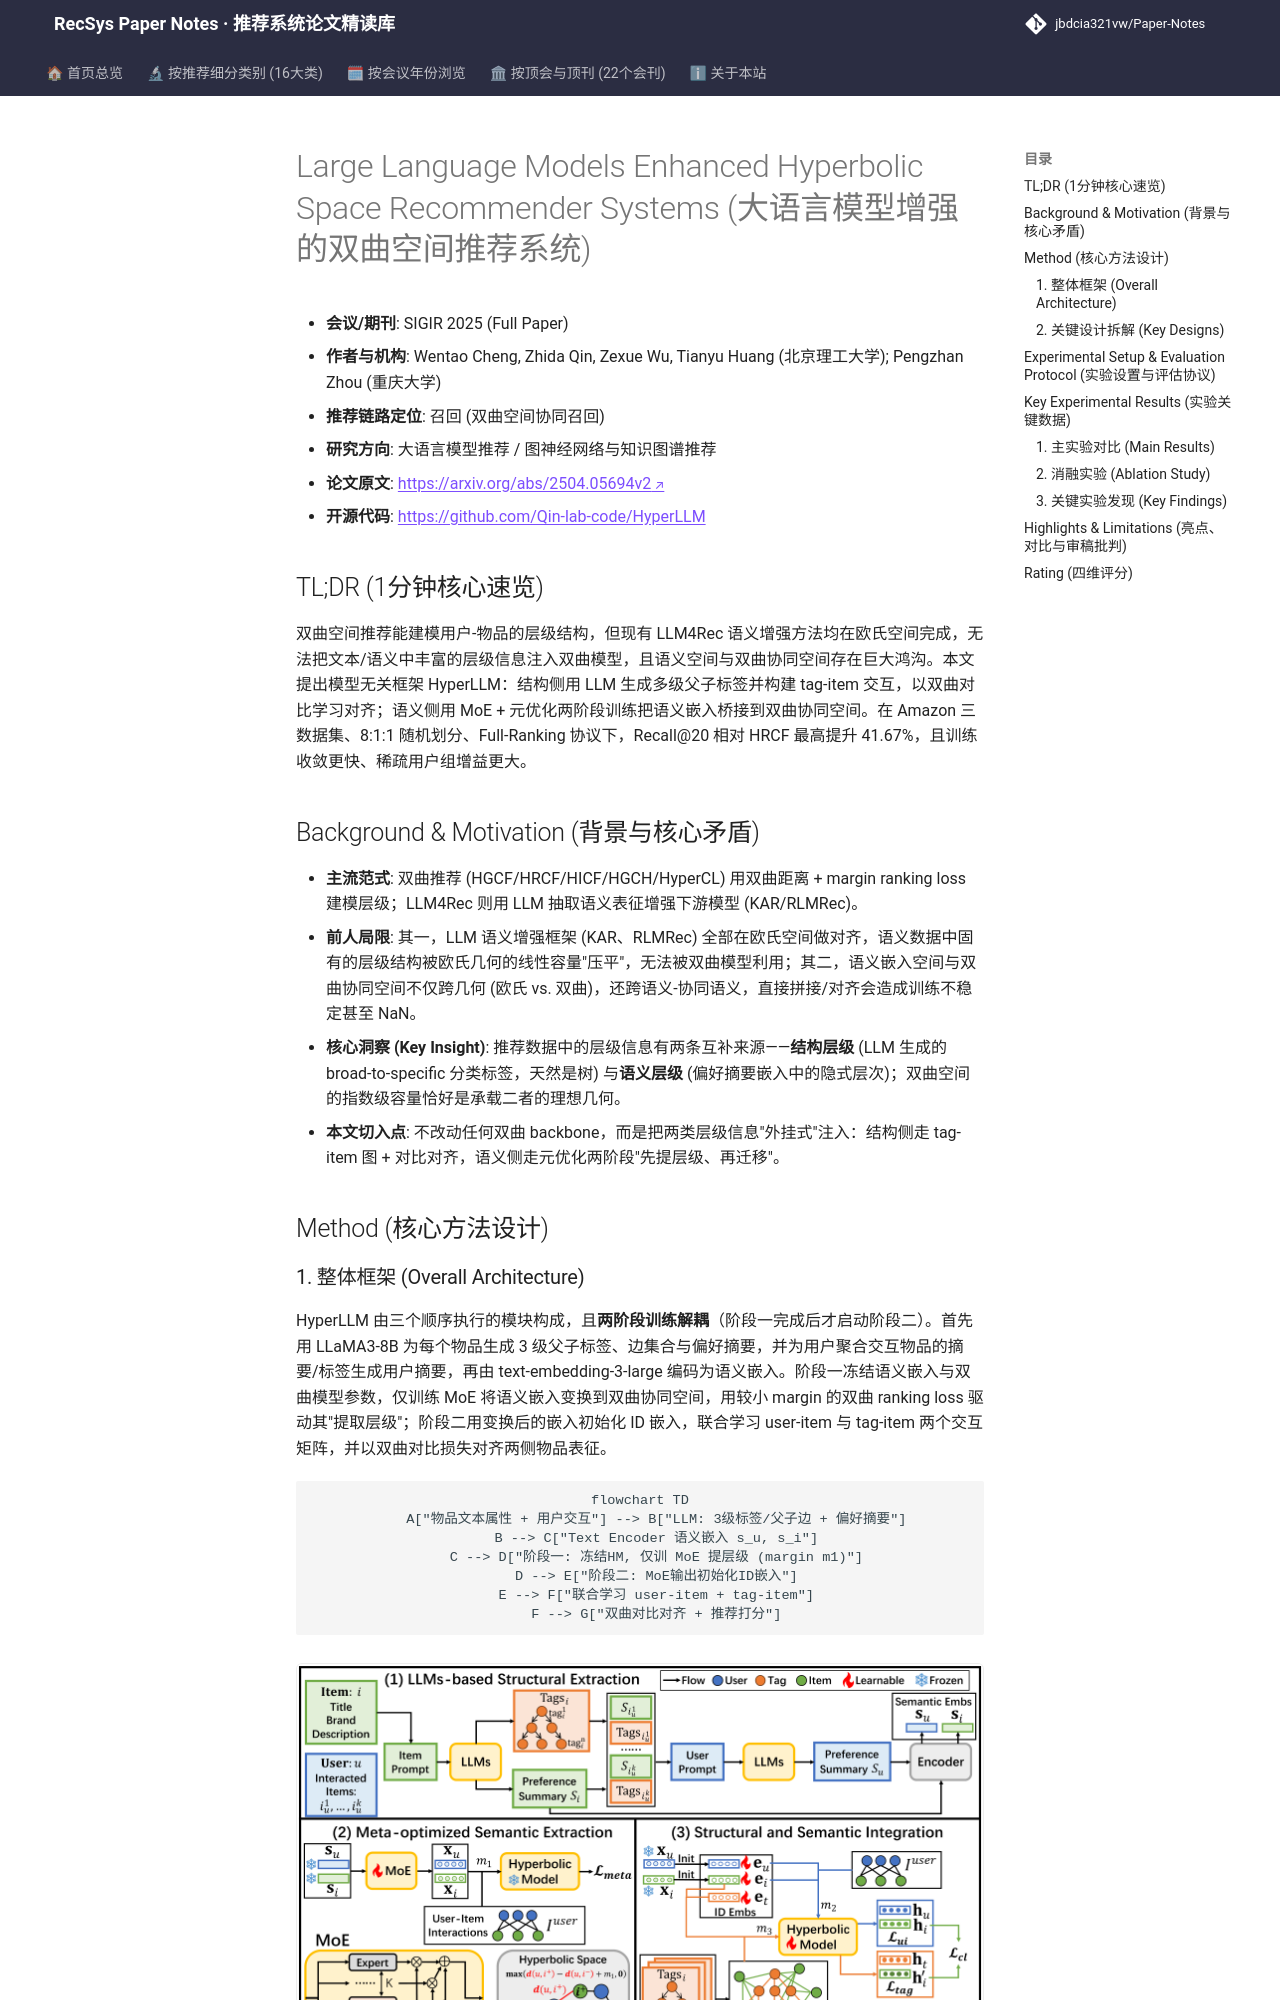

repository: jbdcia321vw/Paper-Notes · page: venues/SIGIR/2025/llm_rec/large_language_models_enhanced_hyperbolic_space_recommender_systems/index.html · generator: mkdocs

---
title: "[Paper Note] Large Language Models Enhanced Hyperbolic Space Recommender Systems"
description: "[SIGIR 2025][大语言模型推荐] HyperLLM 用 LLM 生成层级标签与偏好摘要，经元优化两阶段训练将结构/语义层级信息注入双曲推荐，Recall@20 最高提升 41.7%。"
tags:
  - SIGIR 2025
  - 大语言模型推荐
  - 召回
  - 双曲空间推荐
  - 元优化两阶段训练
  - 层级信息对齐
date: 2026-11-14
venue: SIGIR
year: 2025
paper_url: "https://arxiv.org/abs/2504.05694"
code_url: "https://github.com/Qin-lab-code/HyperLLM"
categories:
  - llm_rec
  - graph_rec
---

# Large Language Models Enhanced Hyperbolic Space Recommender Systems (大语言模型增强的双曲空间推荐系统)

- **会议/期刊**: SIGIR 2025 (Full Paper)
- **作者与机构**: Wentao Cheng, Zhida Qin, Zexue Wu, Tianyu Huang (北京理工大学); Pengzhan Zhou (重庆大学)
- **推荐链路定位**: 召回 (双曲空间协同召回)
- **研究方向**: 大语言模型推荐 / 图神经网络与知识图谱推荐
- **论文原文**: [https://arxiv.org/abs/2504.05694v2](https://arxiv.org/abs/2504.05694v2)
- **开源代码**: [https://github.com/Qin-lab-code/HyperLLM](https://github.com/Qin-lab-code/HyperLLM)

## TL;DR (1分钟核心速览)

双曲空间推荐能建模用户-物品的层级结构，但现有 LLM4Rec 语义增强方法均在欧氏空间完成，无法把文本/语义中丰富的层级信息注入双曲模型，且语义空间与双曲协同空间存在巨大鸿沟。本文提出模型无关框架 HyperLLM：结构侧用 LLM 生成多级父子标签并构建 tag-item 交互，以双曲对比学习对齐；语义侧用 MoE + 元优化两阶段训练把语义嵌入桥接到双曲协同空间。在 Amazon 三数据集、8:1:1 随机划分、Full-Ranking 协议下，Recall@20 相对 HRCF 最高提升 41.67%，且训练收敛更快、稀疏用户组增益更大。

## Background & Motivation (背景与核心矛盾)

- **主流范式**: 双曲推荐 (HGCF/HRCF/HICF/HGCH/HyperCL) 用双曲距离 + margin ranking loss 建模层级；LLM4Rec 则用 LLM 抽取语义表征增强下游模型 (KAR/RLMRec)。
- **前人局限**: 其一，LLM 语义增强框架 (KAR、RLMRec) 全部在欧氏空间做对齐，语义数据中固有的层级结构被欧氏几何的线性容量"压平"，无法被双曲模型利用；其二，语义嵌入空间与双曲协同空间不仅跨几何 (欧氏 vs. 双曲)，还跨语义-协同语义，直接拼接/对齐会造成训练不稳定甚至 NaN。
- **核心洞察 (Key Insight)**: 推荐数据中的层级信息有两条互补来源——**结构层级** (LLM 生成的 broad-to-specific 分类标签，天然是树) 与**语义层级** (偏好摘要嵌入中的隐式层次)；双曲空间的指数级容量恰好是承载二者的理想几何。
- **本文切入点**: 不改动任何双曲 backbone，而是把两类层级信息"外挂式"注入：结构侧走 tag-item 图 + 对比对齐，语义侧走元优化两阶段"先提层级、再迁移"。

## Method (核心方法设计)

### 1. 整体框架 (Overall Architecture)

HyperLLM 由三个顺序执行的模块构成，且**两阶段训练解耦**（阶段一完成后才启动阶段二）。首先用 LLaMA3-8B 为每个物品生成 3 级父子标签、边集合与偏好摘要，并为用户聚合交互物品的摘要/标签生成用户摘要，再由 text-embedding-3-large 编码为语义嵌入。阶段一冻结语义嵌入与双曲模型参数，仅训练 MoE 将语义嵌入变换到双曲协同空间，用较小 margin 的双曲 ranking loss 驱动其"提取层级"；阶段二用变换后的嵌入初始化 ID 嵌入，联合学习 user-item 与 tag-item 两个交互矩阵，并以双曲对比损失对齐两侧物品表征。

```mermaid
flowchart TD
    A["物品文本属性 + 用户交互"] --> B["LLM: 3级标签/父子边 + 偏好摘要"]
    B --> C["Text Encoder 语义嵌入 s_u, s_i"]
    C --> D["阶段一: 冻结HM, 仅训 MoE 提层级 (margin m1)"]
    D --> E["阶段二: MoE输出初始化ID嵌入"]
    E --> F["联合学习 user-item + tag-item"]
    F --> G["双曲对比对齐 + 推荐打分"]
```

<figure class="paper-figure" markdown="span">
  ![图1：我们提出的HyperLLM的整体架构。它由三个模块组成：基于LLM的结构提取、元优化语义提取以及结构与语义集成。这些模块按指定顺序运行。](../../../../assets/papers/2504.05694v2/figure_1.png)<figcaption>图1：我们提出的HyperLLM的整体架构。它由三个模块组成：基于LLM的结构提取、元优化语义提取以及结构与语义集成。这些模块按指定顺序运行。</figcaption>
</figure>
